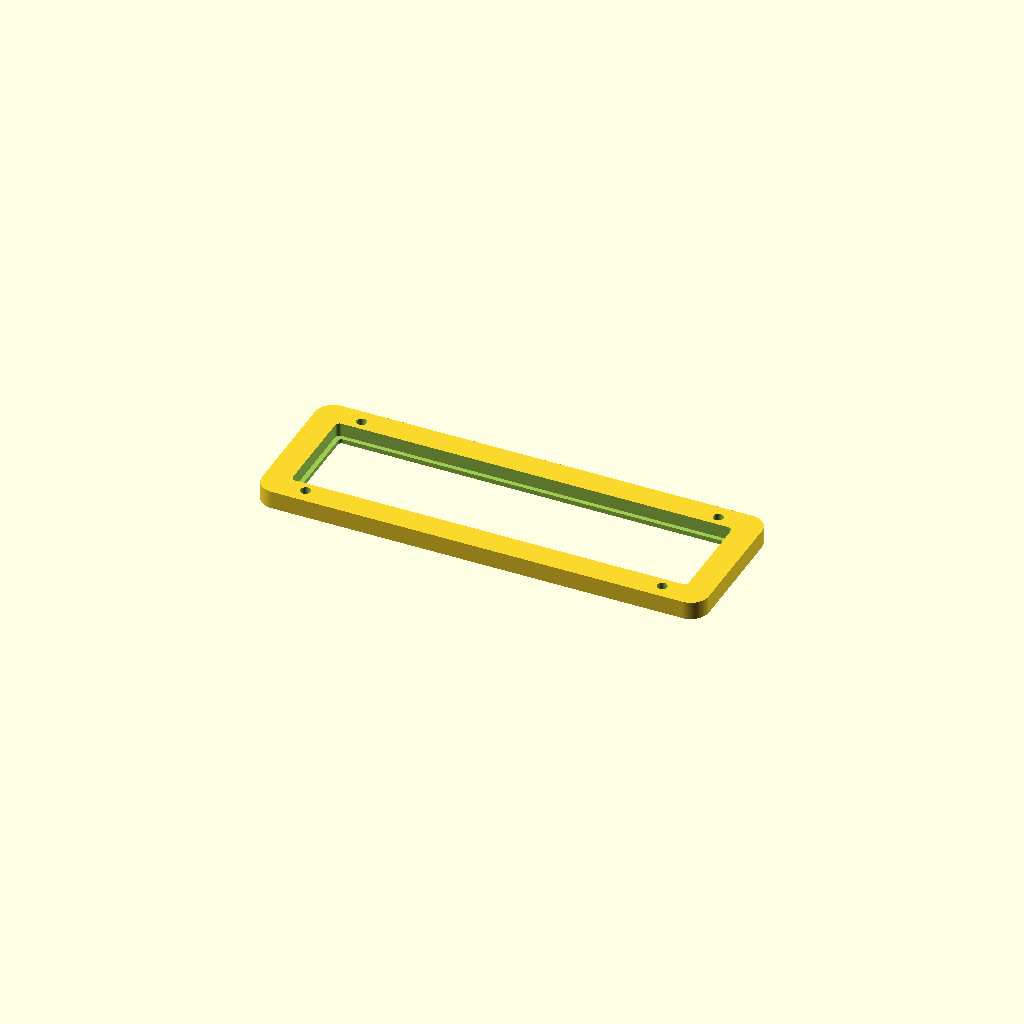
Cell 1 — every parameter at its default value.
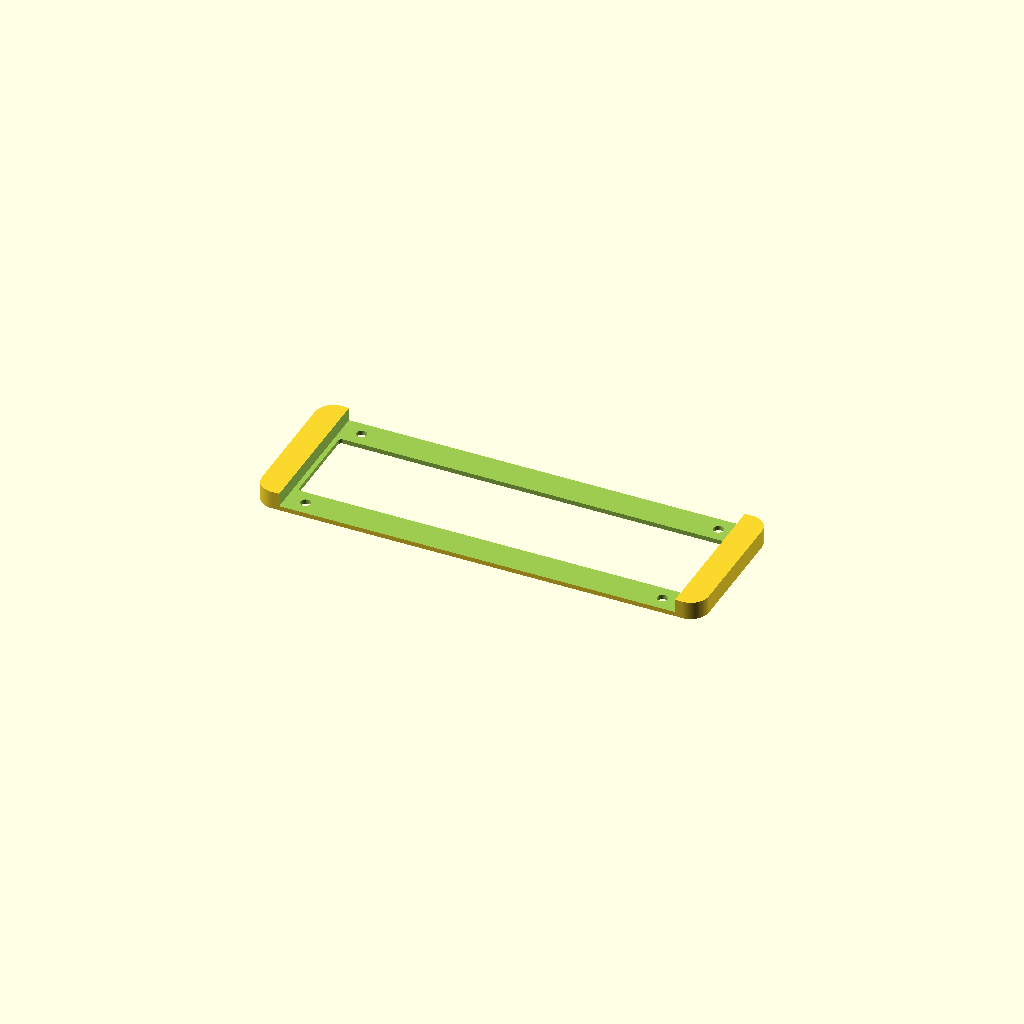
Cell 2: module_h = 64 (everything else at default).
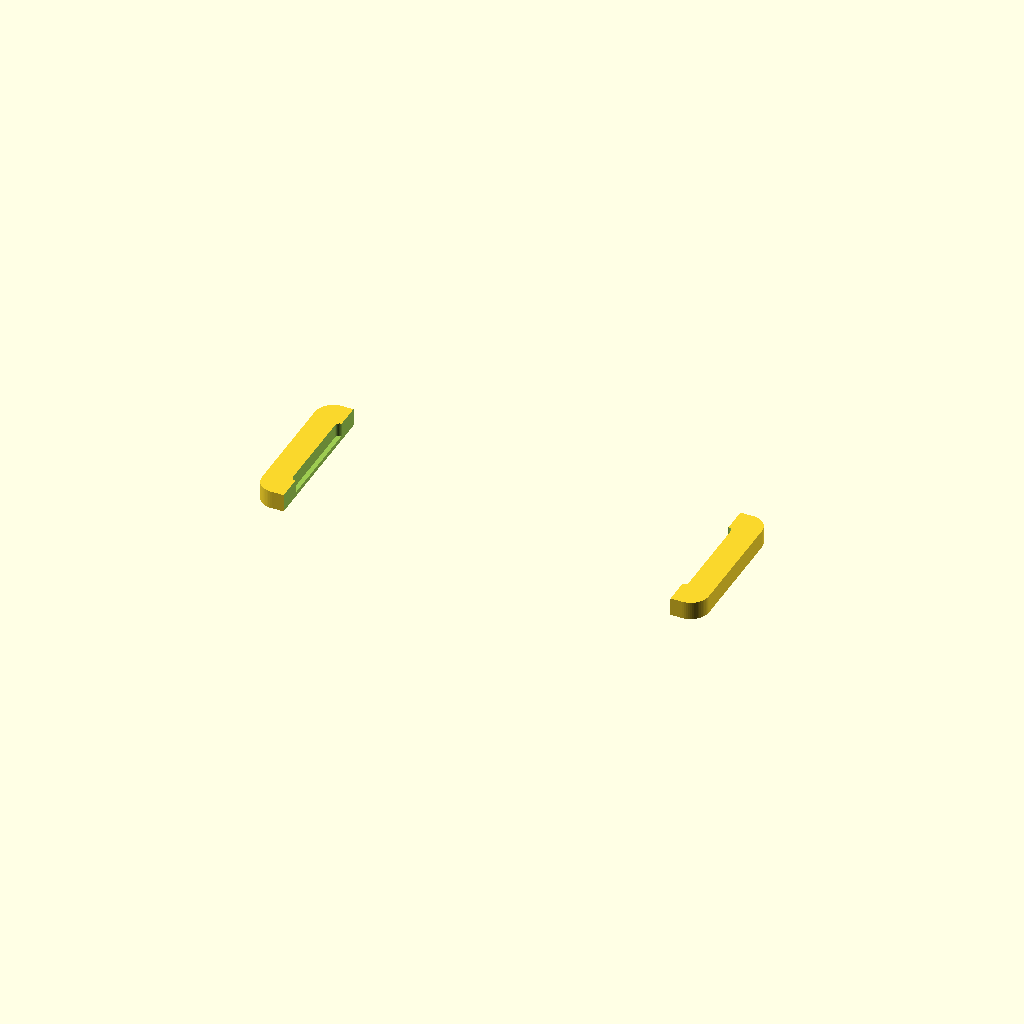
Cell 3: opening_h = 60 (everything else at default).
All cells are drawn from one camera (rotation 55°, 0°, 25°, orthographic, colour scheme Cornfield), so only the parameter changes between them.
OpenSCAD source file 3D print files/glass_memory_max7219_beze.scad:
/*
  Glass Memory — MAX7219 32x8 front bezel / mounting frame — v2

  Adjusted for 4-in-1 matrices with ~1 mm gap between the four 8x8 modules.
  Estimated active assembly width: 4 x 32 mm + 3 x 1 mm = 131 mm.

  Design:
  - MAX7219 enters from the rear
  - thin front retaining lip
  - rear remains open
  - rounded outer corners
  - four M3 clearance holes in the bezel
*/

$fn = 64;

// ---------- User parameters ----------
module_w = 131.0;          // 128 mm + ~3 mm total inter-module gaps
module_h = 32.0;
module_clearance = 1.0;    // total clearance: 0.5 mm per side

// 1.5 mm retaining lip around the module face
opening_w = 129.0;
opening_h = 30.0;

// Keep the same frame margins as v1, adding 3 mm to overall width
outer_w = 149.0;
outer_h = 50.0;
outer_r = 6.0;

// Depth geometry
bezel_depth = 6.0;
front_lip_thickness = 1.5;

// M3 clearance holes
screw_d = 3.4;
screw_x_inset = 15.0;
screw_y_inset = 5.0;

// ---------- Derived values ----------
pocket_w = module_w + module_clearance; // 132 mm
pocket_h = module_h + module_clearance; // 33 mm

// ---------- Helpers ----------
module rounded_rect_2d(w, h, r) {
  hull() {
    translate([ r,  r]) circle(r=r);
    translate([w-r,  r]) circle(r=r);
    translate([ r, h-r]) circle(r=r);
    translate([w-r,h-r]) circle(r=r);
  }
}

module centered_rounded_rect_prism(w, h, d, r) {
  translate([-w/2, -h/2, 0])
    linear_extrude(height=d)
      rounded_rect_2d(w, h, r);
}

module screw_hole(x, y) {
  translate([x, y, -0.5])
    cylinder(h=bezel_depth + 1.0, d=screw_d);
}

// ---------- Final model ----------
difference() {
  centered_rounded_rect_prism(outer_w, outer_h, bezel_depth, outer_r);

  // Front viewing opening
  translate([0, 0, -0.5])
    centered_rounded_rect_prism(opening_w, opening_h, bezel_depth + 1.0, 1.2);

  // Rear pocket
  translate([0, 0, front_lip_thickness])
    centered_rounded_rect_prism(
      pocket_w,
      pocket_h,
      bezel_depth - front_lip_thickness + 0.5,
      1.5
    );

  // Four M3 clearance holes
  for (sx = [-1, 1])
    for (sy = [-1, 1])
      screw_hole(
        sx * (outer_w/2 - screw_x_inset),
        sy * (outer_h/2 - screw_y_inset)
      );
}
Parameter table extracted from the source (name, type, default, range or options):
module_w: number, default 131
module_h: number, default 32
module_clearance: number, default 1
opening_w: number, default 129
opening_h: number, default 30
outer_w: number, default 149
outer_h: number, default 50
outer_r: number, default 6
bezel_depth: number, default 6
front_lip_thickness: number, default 1.5
screw_d: number, default 3.4
screw_x_inset: number, default 15
screw_y_inset: number, default 5
